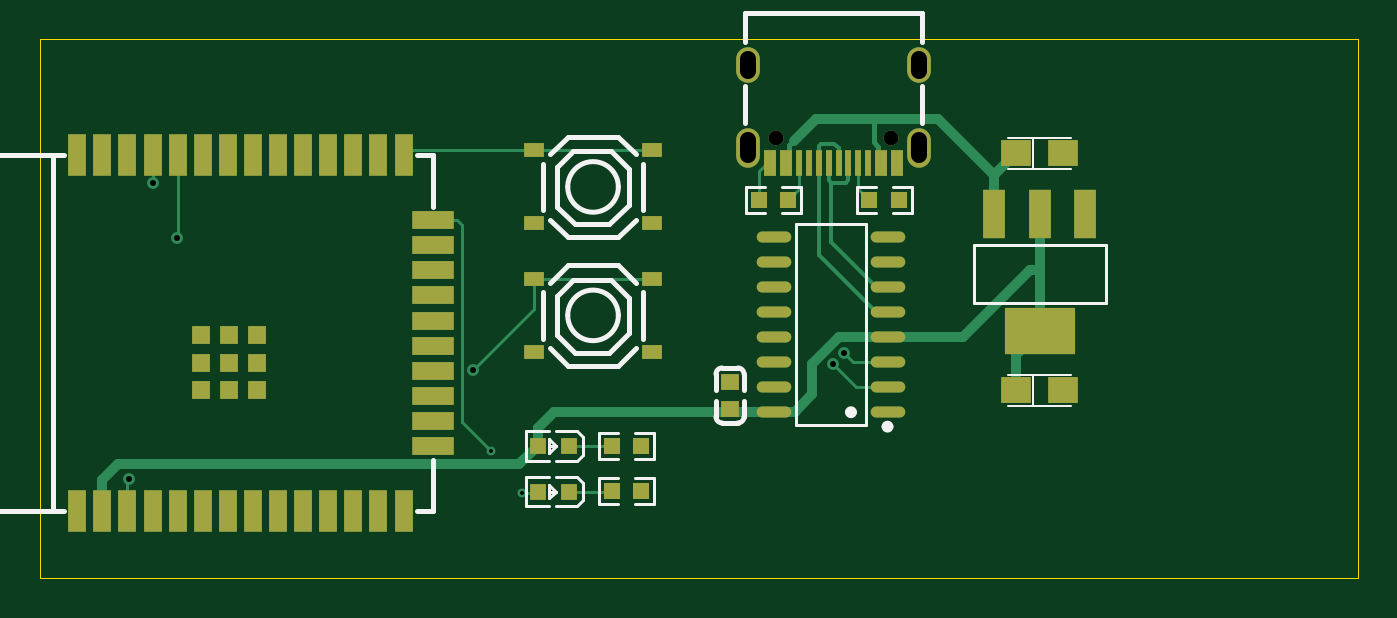
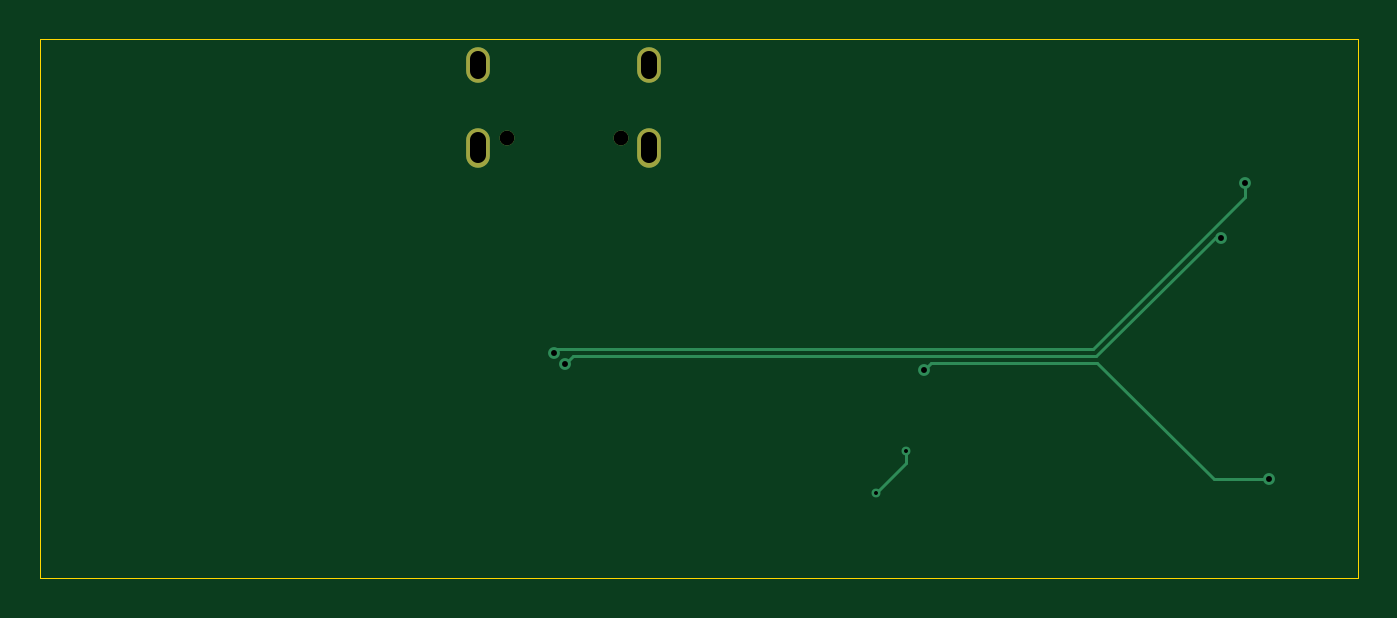
Circuit board: 10 layer files. Board 66.7 x 27.3 mm.
- bottom_copper: esp32_boilerplate-CuBottom.gbl (2358 bytes)
- top_copper: esp32_boilerplate-CuTop.gtl (14711 bytes)
- outline: esp32_boilerplate-EdgeCuts.gm1 (651 bytes)
- bottom_mask: esp32_boilerplate-MaskBottom.gbs (805 bytes)
- top_mask: esp32_boilerplate-MaskTop.gts (4200 bytes)
- paste: esp32_boilerplate-PasteBottom.gbp (540 bytes)
- paste: esp32_boilerplate-PasteTop.gtp (3967 bytes)
- bottom_silk: esp32_boilerplate-SilkBottom.gbo (541 bytes)
- top_silk: esp32_boilerplate-SilkTop.gto (7625 bytes)
- drill: esp32_boilerplate.drl (819 bytes)

=== bottom_copper: esp32_boilerplate-CuBottom.gbl ===
G04 #@! TF.GenerationSoftware,KiCad,Pcbnew,8.0.7-8.0.7-0~ubuntu22.04.1*
G04 #@! TF.CreationDate,2025-01-18T09:20:26+01:00*
G04 #@! TF.ProjectId,esp32_boilerplate,65737033-325f-4626-9f69-6c6572706c61,rev?*
G04 #@! TF.SameCoordinates,Original*
G04 #@! TF.FileFunction,Copper,L2,Bot*
G04 #@! TF.FilePolarity,Positive*
%FSLAX46Y46*%
G04 Gerber Fmt 4.6, Leading zero omitted, Abs format (unit mm)*
G04 Created by KiCad (PCBNEW 8.0.7-8.0.7-0~ubuntu22.04.1) date 2025-01-18 09:20:26*
%MOMM*%
%LPD*%
G01*
G04 APERTURE LIST*
G04 #@! TA.AperFunction,ComponentPad*
%ADD10C,0.750000*%
G04 #@! TD*
G04 #@! TA.AperFunction,ComponentPad*
%ADD11O,1.200000X2.000000*%
G04 #@! TD*
G04 #@! TA.AperFunction,ComponentPad*
%ADD12O,1.200000X1.800000*%
G04 #@! TD*
G04 #@! TA.AperFunction,ViaPad*
%ADD13C,0.450000*%
G04 #@! TD*
G04 #@! TA.AperFunction,ViaPad*
%ADD14C,0.600000*%
G04 #@! TD*
G04 #@! TA.AperFunction,Conductor*
%ADD15C,0.160000*%
G04 #@! TD*
G04 APERTURE END LIST*
D10*
G04 #@! TO.P,USBC1,*
G04 #@! TO.N,*
X43074000Y-5005500D03*
X37274000Y-5005500D03*
D11*
G04 #@! TO.P,USBC1,0,SH*
G04 #@! TO.N,GND*
X44504000Y-5505500D03*
G04 #@! TO.P,USBC1,1*
G04 #@! TO.N,N/C*
X35844000Y-5505500D03*
D12*
G04 #@! TO.P,USBC1,2*
X35844000Y-1325500D03*
G04 #@! TO.P,USBC1,3*
X44504000Y-1325500D03*
G04 #@! TD*
D13*
G04 #@! TO.N,/ESP_LED*
X22856190Y-20856190D03*
X24400000Y-23000000D03*
D14*
G04 #@! TO.N,/ESP_TXD*
X5710000Y-7290000D03*
X40700000Y-15900000D03*
G04 #@! TO.N,/ESP_RXD*
X40134313Y-16465687D03*
X6939878Y-10060122D03*
G04 #@! TO.N,/ESP_EN*
X21950000Y-16750000D03*
X4500000Y-22300000D03*
G04 #@! TD*
D15*
G04 #@! TO.N,/ESP_LED*
X22856190Y-21456190D02*
X24400000Y-23000000D01*
X22856190Y-20856190D02*
X22856190Y-21456190D01*
G04 #@! TO.N,/ESP_TXD*
X5710000Y-7290000D02*
X5710000Y-8010000D01*
X40500000Y-15700000D02*
X40700000Y-15900000D01*
X13400000Y-15700000D02*
X40500000Y-15700000D01*
X5710000Y-8010000D02*
X13400000Y-15700000D01*
G04 #@! TO.N,/ESP_RXD*
X40134313Y-16465687D02*
X39728626Y-16060000D01*
X13250884Y-16060000D02*
X7251006Y-10060122D01*
X39728626Y-16060000D02*
X13250884Y-16060000D01*
X7251006Y-10060122D02*
X6939878Y-10060122D01*
G04 #@! TO.N,/ESP_EN*
X13180000Y-16420000D02*
X7300000Y-22300000D01*
X21950000Y-16750000D02*
X21620000Y-16420000D01*
X21620000Y-16420000D02*
X13180000Y-16420000D01*
X7300000Y-22300000D02*
X4500000Y-22300000D01*
G04 #@! TD*
M02*

=== top_copper: esp32_boilerplate-CuTop.gtl (14711 bytes, source omitted) ===
=== outline: esp32_boilerplate-EdgeCuts.gm1 ===
G04 #@! TF.GenerationSoftware,KiCad,Pcbnew,8.0.7-8.0.7-0~ubuntu22.04.1*
G04 #@! TF.CreationDate,2025-01-18T09:20:26+01:00*
G04 #@! TF.ProjectId,esp32_boilerplate,65737033-325f-4626-9f69-6c6572706c61,rev?*
G04 #@! TF.SameCoordinates,Original*
G04 #@! TF.FileFunction,Profile,NP*
%FSLAX46Y46*%
G04 Gerber Fmt 4.6, Leading zero omitted, Abs format (unit mm)*
G04 Created by KiCad (PCBNEW 8.0.7-8.0.7-0~ubuntu22.04.1) date 2025-01-18 09:20:26*
%MOMM*%
%LPD*%
G01*
G04 APERTURE LIST*
G04 #@! TA.AperFunction,Profile*
%ADD10C,0.050000*%
G04 #@! TD*
G04 APERTURE END LIST*
D10*
X0Y0D02*
X66700000Y0D01*
X66700000Y-27300000D01*
X0Y-27300000D01*
X0Y0D01*
M02*

=== bottom_mask: esp32_boilerplate-MaskBottom.gbs ===
G04 #@! TF.GenerationSoftware,KiCad,Pcbnew,8.0.7-8.0.7-0~ubuntu22.04.1*
G04 #@! TF.CreationDate,2025-01-18T09:20:26+01:00*
G04 #@! TF.ProjectId,esp32_boilerplate,65737033-325f-4626-9f69-6c6572706c61,rev?*
G04 #@! TF.SameCoordinates,Original*
G04 #@! TF.FileFunction,Soldermask,Bot*
G04 #@! TF.FilePolarity,Negative*
%FSLAX46Y46*%
G04 Gerber Fmt 4.6, Leading zero omitted, Abs format (unit mm)*
G04 Created by KiCad (PCBNEW 8.0.7-8.0.7-0~ubuntu22.04.1) date 2025-01-18 09:20:26*
%MOMM*%
%LPD*%
G01*
G04 APERTURE LIST*
%ADD10C,0.750000*%
%ADD11O,1.200000X2.000000*%
%ADD12O,1.200000X1.800000*%
G04 APERTURE END LIST*
D10*
G04 #@! TO.C,USBC1*
X43074000Y-5005500D03*
X37274000Y-5005500D03*
D11*
X44504000Y-5505500D03*
X35844000Y-5505500D03*
D12*
X35844000Y-1325500D03*
X44504000Y-1325500D03*
G04 #@! TD*
M02*

=== top_mask: esp32_boilerplate-MaskTop.gts ===
G04 #@! TF.GenerationSoftware,KiCad,Pcbnew,8.0.7-8.0.7-0~ubuntu22.04.1*
G04 #@! TF.CreationDate,2025-01-18T09:20:26+01:00*
G04 #@! TF.ProjectId,esp32_boilerplate,65737033-325f-4626-9f69-6c6572706c61,rev?*
G04 #@! TF.SameCoordinates,Original*
G04 #@! TF.FileFunction,Soldermask,Top*
G04 #@! TF.FilePolarity,Negative*
%FSLAX46Y46*%
G04 Gerber Fmt 4.6, Leading zero omitted, Abs format (unit mm)*
G04 Created by KiCad (PCBNEW 8.0.7-8.0.7-0~ubuntu22.04.1) date 2025-01-18 09:20:26*
%MOMM*%
%LPD*%
G01*
G04 APERTURE LIST*
%ADD10R,1.100000X2.500000*%
%ADD11R,3.600000X2.340000*%
%ADD12C,0.750000*%
%ADD13O,1.200000X2.000000*%
%ADD14O,1.200000X1.800000*%
%ADD15R,0.300000X1.300000*%
%ADD16R,0.900000X0.800000*%
%ADD17R,0.950000X2.100000*%
%ADD18R,2.100000X0.950000*%
%ADD19R,0.900000X0.900000*%
%ADD20R,1.500000X1.360000*%
%ADD21R,0.810000X0.860000*%
%ADD22O,1.750000X0.560000*%
%ADD23R,1.000000X0.750000*%
%ADD24R,0.800000X0.800000*%
G04 APERTURE END LIST*
D10*
G04 #@! TO.C,U2*
X52900000Y-8852000D03*
X50600000Y-8852000D03*
X48300000Y-8852000D03*
D11*
X50600000Y-14792000D03*
G04 #@! TD*
D12*
G04 #@! TO.C,USBC1*
X43074000Y-5005500D03*
X37274000Y-5005500D03*
D13*
X44504000Y-5505500D03*
X35844000Y-5505500D03*
D14*
X35844000Y-1325500D03*
X44504000Y-1325500D03*
D15*
X43524000Y-6265500D03*
X42724000Y-6265500D03*
X41424000Y-6265500D03*
X40424000Y-6265500D03*
X39924000Y-6265500D03*
X38924000Y-6265500D03*
X37624000Y-6265500D03*
X36824000Y-6265500D03*
X37124000Y-6265500D03*
X37924000Y-6265500D03*
X38424000Y-6265500D03*
X39424000Y-6265500D03*
X40924000Y-6265500D03*
X41924000Y-6265500D03*
X42424000Y-6265500D03*
X43224000Y-6265500D03*
G04 #@! TD*
D16*
G04 #@! TO.C,C1*
X34930000Y-17350000D03*
X34930000Y-18750000D03*
G04 #@! TD*
D17*
G04 #@! TO.C,U3*
X1900000Y-23900000D03*
X3170000Y-23900000D03*
X4440000Y-23900000D03*
X5710000Y-23900000D03*
X6980000Y-23900000D03*
X8250000Y-23900000D03*
X9520000Y-23900000D03*
X10790000Y-23900000D03*
X12060000Y-23900000D03*
X13330000Y-23900000D03*
X14600000Y-23900000D03*
X15870000Y-23900000D03*
X17140000Y-23900000D03*
X18410000Y-23900000D03*
D18*
X19900000Y-20610000D03*
X19900000Y-19340000D03*
X19900000Y-18070000D03*
X19900000Y-16800000D03*
X19900000Y-15530000D03*
X19900000Y-14260000D03*
X19900000Y-12990000D03*
X19900000Y-11720000D03*
X19900000Y-10450000D03*
X19900000Y-9180000D03*
D17*
X18410000Y-5900000D03*
X17140000Y-5900000D03*
X15870000Y-5900000D03*
X14600000Y-5900000D03*
X13330000Y-5900000D03*
X12060000Y-5900000D03*
X10790000Y-5900000D03*
X9520000Y-5900000D03*
X8250000Y-5900000D03*
X6980000Y-5900000D03*
X5710000Y-5900000D03*
X4440000Y-5900000D03*
X3170000Y-5900000D03*
X1900000Y-5900000D03*
D19*
X8180000Y-15000000D03*
X8180000Y-16400000D03*
X8180000Y-17800000D03*
X9580000Y-15000000D03*
X9580000Y-16400000D03*
X9580000Y-17800000D03*
X10980000Y-15000000D03*
X10980000Y-16400000D03*
X10980000Y-17800000D03*
G04 #@! TD*
D20*
G04 #@! TO.C,C3*
X49400000Y-17800000D03*
X51800000Y-17800000D03*
G04 #@! TD*
D21*
G04 #@! TO.C,R3*
X30450000Y-22900000D03*
X28950000Y-22900000D03*
G04 #@! TD*
D22*
G04 #@! TO.C,U1*
X42900000Y-18900000D03*
X42900000Y-17630000D03*
X42900000Y-16360000D03*
X42900000Y-15080000D03*
X42900000Y-13820000D03*
X42900000Y-12550000D03*
X42900000Y-11280000D03*
X42900000Y-10010000D03*
X37160000Y-10010000D03*
X37160000Y-11280000D03*
X37160000Y-12550000D03*
X37160000Y-13820000D03*
X37160000Y-15080000D03*
X37160000Y-16360000D03*
X37160000Y-17630000D03*
X37160000Y-18900000D03*
G04 #@! TD*
D21*
G04 #@! TO.C,R1*
X36376000Y-8150000D03*
X37876000Y-8150000D03*
G04 #@! TD*
D23*
G04 #@! TO.C,SW2*
X25000000Y-12150000D03*
X31000000Y-12150000D03*
X25000000Y-15850000D03*
X31000000Y-15850000D03*
G04 #@! TD*
D21*
G04 #@! TO.C,R2*
X43480000Y-8150000D03*
X41980000Y-8150000D03*
G04 #@! TD*
D20*
G04 #@! TO.C,C2*
X49400000Y-5800000D03*
X51800000Y-5800000D03*
G04 #@! TD*
D24*
G04 #@! TO.C,LED2*
X26800000Y-20600000D03*
X25200000Y-20600000D03*
G04 #@! TD*
D21*
G04 #@! TO.C,R7*
X30450000Y-20600000D03*
X28950000Y-20600000D03*
G04 #@! TD*
D23*
G04 #@! TO.C,SW1*
X25000000Y-5650000D03*
X31000000Y-5650000D03*
X25000000Y-9350000D03*
X31000000Y-9350000D03*
G04 #@! TD*
D24*
G04 #@! TO.C,LED1*
X26800000Y-22913000D03*
X25200000Y-22913000D03*
G04 #@! TD*
M02*

=== paste: esp32_boilerplate-PasteBottom.gbp ===
G04 #@! TF.GenerationSoftware,KiCad,Pcbnew,8.0.7-8.0.7-0~ubuntu22.04.1*
G04 #@! TF.CreationDate,2025-01-18T09:20:26+01:00*
G04 #@! TF.ProjectId,esp32_boilerplate,65737033-325f-4626-9f69-6c6572706c61,rev?*
G04 #@! TF.SameCoordinates,Original*
G04 #@! TF.FileFunction,Paste,Bot*
G04 #@! TF.FilePolarity,Positive*
%FSLAX46Y46*%
G04 Gerber Fmt 4.6, Leading zero omitted, Abs format (unit mm)*
G04 Created by KiCad (PCBNEW 8.0.7-8.0.7-0~ubuntu22.04.1) date 2025-01-18 09:20:26*
%MOMM*%
%LPD*%
G01*
G04 APERTURE LIST*
G04 APERTURE END LIST*
M02*

=== paste: esp32_boilerplate-PasteTop.gtp ===
G04 #@! TF.GenerationSoftware,KiCad,Pcbnew,8.0.7-8.0.7-0~ubuntu22.04.1*
G04 #@! TF.CreationDate,2025-01-18T09:20:26+01:00*
G04 #@! TF.ProjectId,esp32_boilerplate,65737033-325f-4626-9f69-6c6572706c61,rev?*
G04 #@! TF.SameCoordinates,Original*
G04 #@! TF.FileFunction,Paste,Top*
G04 #@! TF.FilePolarity,Positive*
%FSLAX46Y46*%
G04 Gerber Fmt 4.6, Leading zero omitted, Abs format (unit mm)*
G04 Created by KiCad (PCBNEW 8.0.7-8.0.7-0~ubuntu22.04.1) date 2025-01-18 09:20:26*
%MOMM*%
%LPD*%
G01*
G04 APERTURE LIST*
%ADD10R,1.100000X2.500000*%
%ADD11R,3.600000X2.340000*%
%ADD12R,0.300000X1.300000*%
%ADD13R,0.900000X0.800000*%
%ADD14R,0.950000X2.100000*%
%ADD15R,2.100000X0.950000*%
%ADD16R,0.900000X0.900000*%
%ADD17R,1.500000X1.360000*%
%ADD18R,0.810000X0.860000*%
%ADD19O,1.750000X0.560000*%
%ADD20R,1.000000X0.750000*%
%ADD21R,0.800000X0.800000*%
G04 APERTURE END LIST*
D10*
G04 #@! TO.C,U2*
X52900000Y-8852000D03*
X50600000Y-8852000D03*
X48300000Y-8852000D03*
D11*
X50600000Y-14792000D03*
G04 #@! TD*
D12*
G04 #@! TO.C,USBC1*
X43524000Y-6265500D03*
X42724000Y-6265500D03*
X41424000Y-6265500D03*
X40424000Y-6265500D03*
X39924000Y-6265500D03*
X38924000Y-6265500D03*
X37624000Y-6265500D03*
X36824000Y-6265500D03*
X37124000Y-6265500D03*
X37924000Y-6265500D03*
X38424000Y-6265500D03*
X39424000Y-6265500D03*
X40924000Y-6265500D03*
X41924000Y-6265500D03*
X42424000Y-6265500D03*
X43224000Y-6265500D03*
G04 #@! TD*
D13*
G04 #@! TO.C,C1*
X34930000Y-17350000D03*
X34930000Y-18750000D03*
G04 #@! TD*
D14*
G04 #@! TO.C,U3*
X1900000Y-23900000D03*
X3170000Y-23900000D03*
X4440000Y-23900000D03*
X5710000Y-23900000D03*
X6980000Y-23900000D03*
X8250000Y-23900000D03*
X9520000Y-23900000D03*
X10790000Y-23900000D03*
X12060000Y-23900000D03*
X13330000Y-23900000D03*
X14600000Y-23900000D03*
X15870000Y-23900000D03*
X17140000Y-23900000D03*
X18410000Y-23900000D03*
D15*
X19900000Y-20610000D03*
X19900000Y-19340000D03*
X19900000Y-18070000D03*
X19900000Y-16800000D03*
X19900000Y-15530000D03*
X19900000Y-14260000D03*
X19900000Y-12990000D03*
X19900000Y-11720000D03*
X19900000Y-10450000D03*
X19900000Y-9180000D03*
D14*
X18410000Y-5900000D03*
X17140000Y-5900000D03*
X15870000Y-5900000D03*
X14600000Y-5900000D03*
X13330000Y-5900000D03*
X12060000Y-5900000D03*
X10790000Y-5900000D03*
X9520000Y-5900000D03*
X8250000Y-5900000D03*
X6980000Y-5900000D03*
X5710000Y-5900000D03*
X4440000Y-5900000D03*
X3170000Y-5900000D03*
X1900000Y-5900000D03*
D16*
X8180000Y-15000000D03*
X8180000Y-16400000D03*
X8180000Y-17800000D03*
X9580000Y-15000000D03*
X9580000Y-16400000D03*
X9580000Y-17800000D03*
X10980000Y-15000000D03*
X10980000Y-16400000D03*
X10980000Y-17800000D03*
G04 #@! TD*
D17*
G04 #@! TO.C,C3*
X49400000Y-17800000D03*
X51800000Y-17800000D03*
G04 #@! TD*
D18*
G04 #@! TO.C,R3*
X30450000Y-22900000D03*
X28950000Y-22900000D03*
G04 #@! TD*
D19*
G04 #@! TO.C,U1*
X42900000Y-18900000D03*
X42900000Y-17630000D03*
X42900000Y-16360000D03*
X42900000Y-15080000D03*
X42900000Y-13820000D03*
X42900000Y-12550000D03*
X42900000Y-11280000D03*
X42900000Y-10010000D03*
X37160000Y-10010000D03*
X37160000Y-11280000D03*
X37160000Y-12550000D03*
X37160000Y-13820000D03*
X37160000Y-15080000D03*
X37160000Y-16360000D03*
X37160000Y-17630000D03*
X37160000Y-18900000D03*
G04 #@! TD*
D18*
G04 #@! TO.C,R1*
X36376000Y-8150000D03*
X37876000Y-8150000D03*
G04 #@! TD*
D20*
G04 #@! TO.C,SW2*
X25000000Y-12150000D03*
X31000000Y-12150000D03*
X25000000Y-15850000D03*
X31000000Y-15850000D03*
G04 #@! TD*
D18*
G04 #@! TO.C,R2*
X43480000Y-8150000D03*
X41980000Y-8150000D03*
G04 #@! TD*
D17*
G04 #@! TO.C,C2*
X49400000Y-5800000D03*
X51800000Y-5800000D03*
G04 #@! TD*
D21*
G04 #@! TO.C,LED2*
X26800000Y-20600000D03*
X25200000Y-20600000D03*
G04 #@! TD*
D18*
G04 #@! TO.C,R7*
X30450000Y-20600000D03*
X28950000Y-20600000D03*
G04 #@! TD*
D20*
G04 #@! TO.C,SW1*
X25000000Y-5650000D03*
X31000000Y-5650000D03*
X25000000Y-9350000D03*
X31000000Y-9350000D03*
G04 #@! TD*
D21*
G04 #@! TO.C,LED1*
X26800000Y-22913000D03*
X25200000Y-22913000D03*
G04 #@! TD*
M02*

=== bottom_silk: esp32_boilerplate-SilkBottom.gbo ===
G04 #@! TF.GenerationSoftware,KiCad,Pcbnew,8.0.7-8.0.7-0~ubuntu22.04.1*
G04 #@! TF.CreationDate,2025-01-18T09:20:26+01:00*
G04 #@! TF.ProjectId,esp32_boilerplate,65737033-325f-4626-9f69-6c6572706c61,rev?*
G04 #@! TF.SameCoordinates,Original*
G04 #@! TF.FileFunction,Legend,Bot*
G04 #@! TF.FilePolarity,Positive*
%FSLAX46Y46*%
G04 Gerber Fmt 4.6, Leading zero omitted, Abs format (unit mm)*
G04 Created by KiCad (PCBNEW 8.0.7-8.0.7-0~ubuntu22.04.1) date 2025-01-18 09:20:26*
%MOMM*%
%LPD*%
G01*
G04 APERTURE LIST*
G04 APERTURE END LIST*
M02*

=== top_silk: esp32_boilerplate-SilkTop.gto (7625 bytes, source omitted) ===
=== drill: esp32_boilerplate.drl ===
M48
; DRILL file {KiCad 8.0.7-8.0.7-0~ubuntu22.04.1} date 2025-01-18T09:20:26+0100
; FORMAT={-:-/ absolute / metric / decimal}
; #@! TF.CreationDate,2025-01-18T09:20:26+01:00
; #@! TF.GenerationSoftware,Kicad,Pcbnew,8.0.7-8.0.7-0~ubuntu22.04.1
; #@! TF.FileFunction,MixedPlating,1,2
FMAT,2
METRIC
; #@! TA.AperFunction,Plated,PTH,ViaDrill
T1C0.200
; #@! TA.AperFunction,Plated,PTH,ViaDrill
T2C0.300
; #@! TA.AperFunction,Plated,PTH,ComponentDrill
T3C0.750
; #@! TA.AperFunction,Plated,PTH,ComponentDrill
T4C0.800
%
G90
G05
T1
X22.856Y-20.856
X24.4Y-23.0
T2
X4.5Y-22.3
X5.71Y-7.29
X6.94Y-10.06
X21.95Y-16.75
X40.134Y-16.466
X40.7Y-15.9
T3
X37.274Y-5.005
X43.074Y-5.005
T4
X35.844Y-1.625G85X35.844Y-1.026
G05
X35.844Y-5.905G85X35.844Y-5.106
G05
X44.504Y-1.625G85X44.504Y-1.026
G05
X44.504Y-5.906G85X44.504Y-5.105
G05
M30

